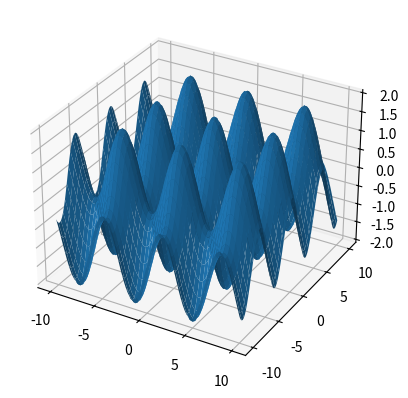

Reproduce this figure in Python.
import numpy as np
import matplotlib.pyplot as plt
from mpl_toolkits.mplot3d import Axes3D
# Generate x and y values
x = np.linspace(-10, 10, 100)
y = np.linspace(-10, 10, 100)
# Create a meshgrid of x and y values
X, Y = np.meshgrid(x, y)
# Compute z values for the function z = sin(x) + cos(y)
Z = np.sin(X) + np.cos(Y)
# Create a 3D plot
fig = plt.figure()
ax = fig.add_subplot(111, projection='3d')
ax.plot_surface(X, Y, Z)
# ax.set_xlabel('x')
# ax.set_ylabel('y')
# ax.set_zlabel('z')
# ax.set_title('3D Plot of z = sin(x) + cos(y)')
plt.show()
